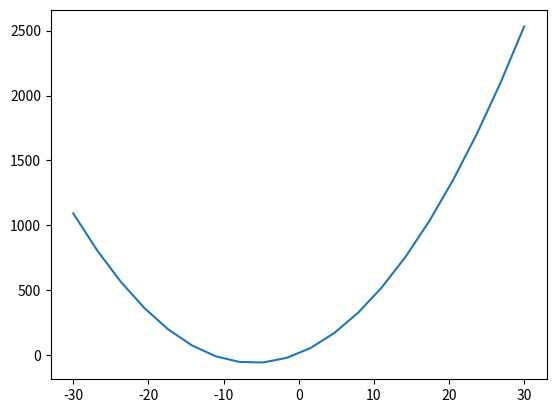

Python code for this plot:
import numpy as np
import matplotlib.pyplot as plt
class poly:
    def __init__(self, polynome):#initialisation avec toutes les variables utiles
        self.p = polynome#polynome brut
        self.l = []#polynome sous forme de liste
        self.s = ""#polunome sous fomre de chaine de charactere
        self.Traitement()#traitement du polynome brut en liste et en chaine de charatere
    
    def __str__(self):#affichage textuel du polynome
        return self.s #revois le string du la classe
    
    def affiche(self,x,y):#affichage graphique du polynome
        x = np.linspace(x, y, 20) #initialiser un graphique
        y = 0
        for i in self.l:
            y = y + int(i[0])*x**int(i[2]) #y ajouter tous les elements
        plt.plot(x,y) #finaliser le graphiqu
        plt.show()#afficher le graphique
    
    def normalAffiche(self):#affichage graphique du polynome simplifié
        return self.affiche(-30,30)
    
    def Traitement(self):#traitement du polynome brut en liste et en chaine de charatere
        polynome = ""#créer un string
        for i in self.p:#enlève les espaces
            if i != " ":
                polynome = polynome + i
        self.p = polynome #remet dans une liste

        preL = [] #creer une novelle liste
        element = "" #initilise un element du polynome
        for i in range(len(self.p)):#coupe les différents elements en liste d'elements
            if(i != 0 and (self.p[i] == "+" or self.p[i] == "-") and self.p[i - 1] != "^"):
                preL.append(element)
                element = self.p[i]
            else:
                element = element + self.p[i]
        preL.append(element)#ajouter l'element à la liste preL

        preL = [i.split("x") for i in preL]#redimentionne les x
        
        for i in preL:#traite les differents elements dans une charte définie
            elements = []
            if(len(i) != 0 and len(i[0]) != 0):
                if(i[0][0] == "+"):
                    elements.append(i[0][1:])
                elif(i[0][0] == "-"):
                    elements.append(i[0])
                else:
                    elements.append("+" + i[0])
                if(len(i) == 2):
                    if(i[1] != ""):
                        elements.append("x")
                        elements.append(i[1][1:])
                    else:
                        elements.append("x")
                        elements.append("1")
                else:
                    elements.append("x")
                    elements.append("0")
                self.l.append(elements)
        self.ListeToStr()

    def isInt_str(self, v):#test si un str peut etre un integer
        v = str(v).strip()
        return v=='0' or (v if v.find('..') > -1 else v.lstrip('-+').rstrip('0').rstrip('.')).isdigit()

    def liste(self):#renvoie la liste
        return self.l
    
    def ListeToStr(self):#Transforme la liste en format str
        polynome = ""
        for i in self.l:
            if(i != self.l[0] and i[0][0] != "-" and i[0][0] != "+"):
                i[0] = "+" + i[0]
            if(i[-1] == "0"):
                polynome += i[0]
            elif(i[-1] == "1"):
                polynome += i[0] + i[1]
            else:
                polynome += i[0] + i[1] + "^" + i[2]
        self.s = polynome
        return self.s
    
    def derive(self):#trouve la dérivé du polynome 
        derive = []
        for partie in self.l:
            if int(partie[2]) >= 1:
                if int(partie[0])>0:
                    bloc = ["+" + str(int(partie[0]) * int(partie[2]))]
                else:
                    bloc = [str(int(partie[0]) * int(partie[2]))]
                bloc.append(partie[1])
                bloc.append(str(int(partie[2])-1))
                derive.append(bloc)
        n = poly(self.toText(derive))
        return n
    
    def seconde(self):#trouve la seconde du polynome initiale
        return self.derive().derive()
    
    def toText(self,listpoly):#polynome en texte
        phrase = ""
        for mot in listpoly:
            if mot[2] == "0":
                phrase = phrase +" "+ mot[0]
            elif mot[2] == "1":
                phrase = phrase +" "+ mot[0] + mot[1]
            else:
                phrase = phrase +" "+ mot[0] + mot[1] + "^" + mot[2]
        return phrase
    
    def racines(self):#trouve les racines du polynome simplifier
        end = "Ce polynome a pour racines : "
        racines = self.findRoots()
        for i in racines:
            end = end + str(i) + " , "
        return end[:-3]
        
    def findRoots(self):#trouve les racines
        coefficients = [int(i[0]) for i in self.l]
        racines = np.roots(coefficients)
        return racines
    
p = poly("2x^2+24x+12")
print(p)
print(p.derive())
print(p.racines())
print(p.seconde())
p.normalAffiche()